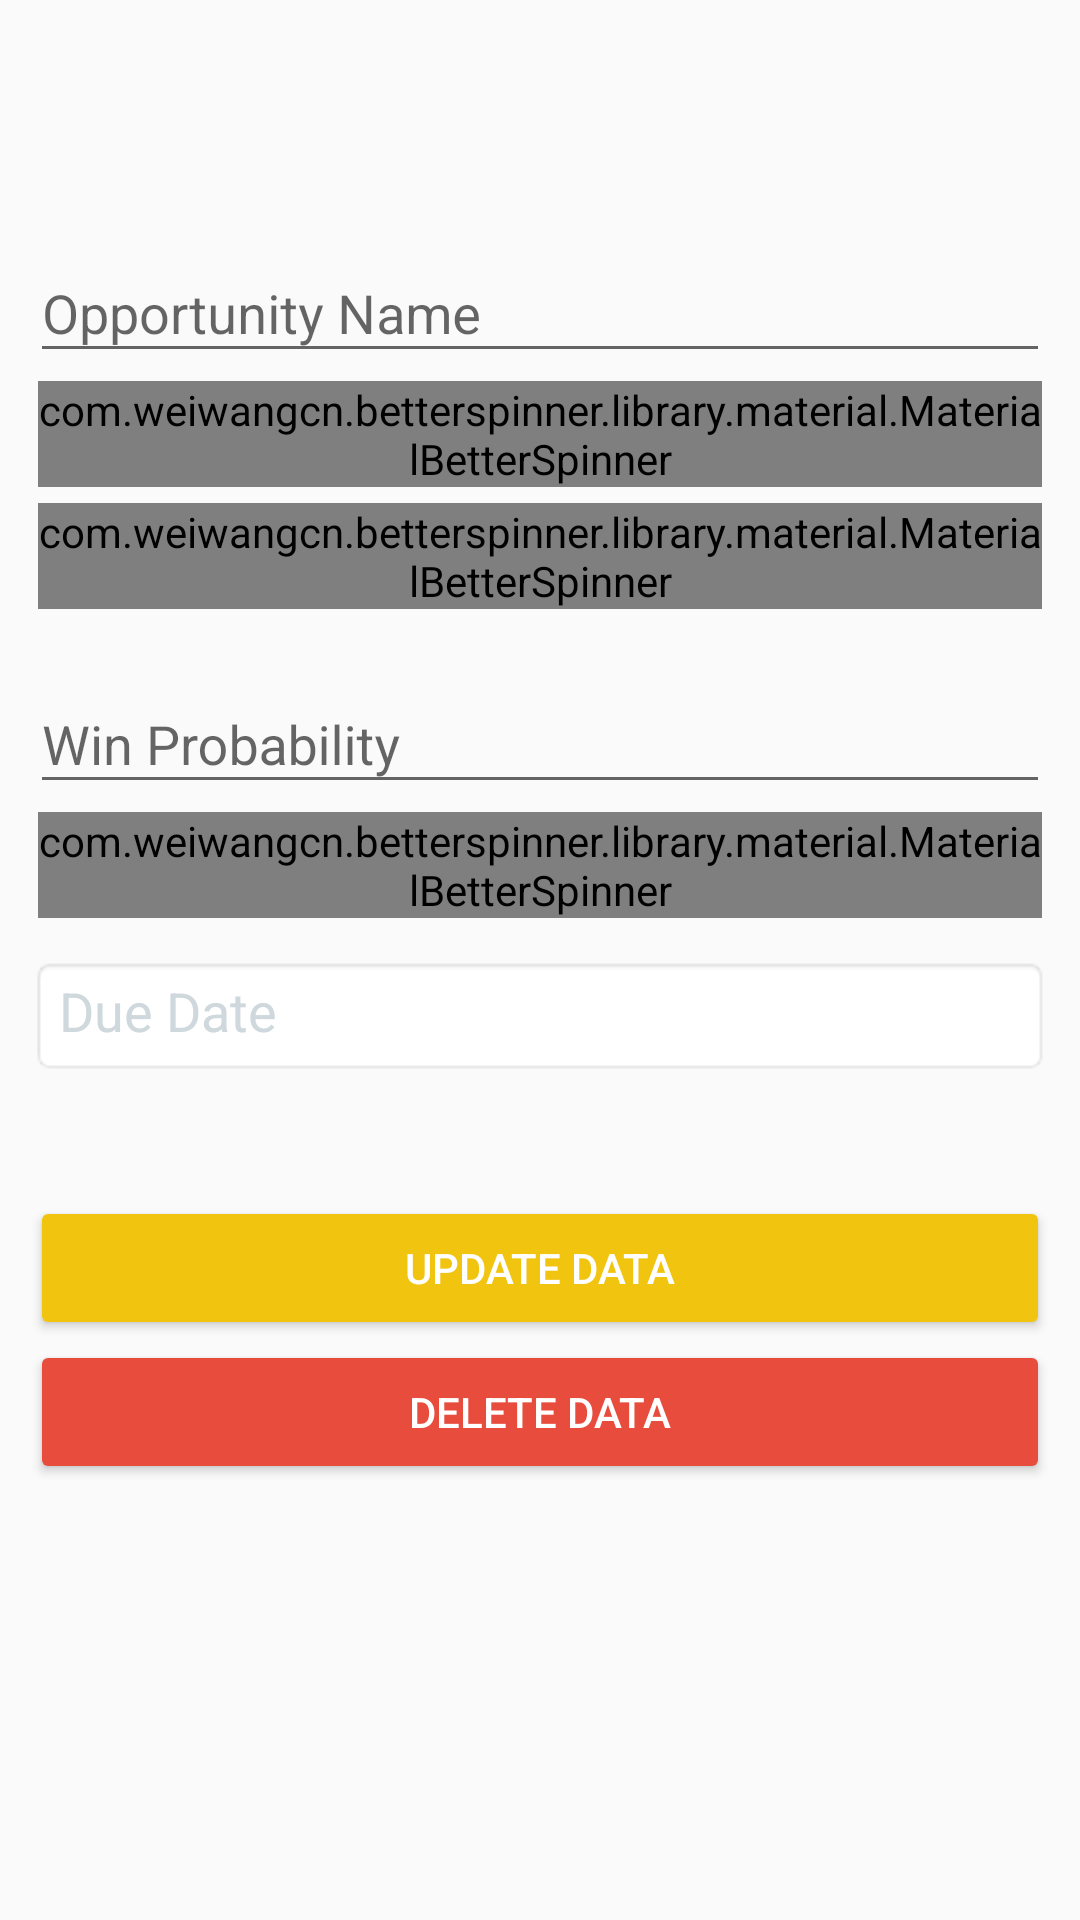

This screen was rendered from an Android layout file. Write that file and the resources it references.
<!-- AndroidManifest.xml: activity theme AppTheme2 -->
<!-- res/layout/activity_opportunity_detail.xml -->
<android.support.design.widget.CoordinatorLayout
    xmlns:tools="http://schemas.android.com/tools"
    xmlns:android="http://schemas.android.com/apk/res/android"
    android:layout_width="fill_parent"
    android:layout_height="match_parent"
    android:id="@+id/detailCustCoordinat"
    xmlns:app="http://schemas.android.com/apk/res-auto">

    <ScrollView

        android:layout_width="match_parent"
        android:layout_height="match_parent" >

        <LinearLayout
            android:layout_marginTop="52dp"
            android:padding="10dp"
            android:layout_width="match_parent"
            android:layout_height="wrap_content"
            android:layout_gravity="top"
            android:orientation="vertical" >

            <TextView
                android:id="@+id/txtOppIdDetail"
                android:gravity="center_vertical"
                android:layout_width="100dp"
                android:layout_height="50dp"
                android:layout_weight="3"
                android:visibility="gone"
                android:background="@android:drawable/editbox_background"
                android:hint="Opportunity ID" />

            <android.support.design.widget.TextInputLayout
                android:id="@+id/input_oppNameDetail"
                android:layout_width="match_parent"
                android:layout_height="wrap_content"
                android:paddingTop="10dp">

                <EditText
                    android:id="@+id/txtOppNameDetail"
                    android:layout_width="match_parent"
                    android:layout_height="wrap_content"
                    android:hint="@string/hint_oppName"
                    android:inputType="textCapWords"/>
            </android.support.design.widget.TextInputLayout>

            <com.weiwangcn.betterspinner.library.material.MaterialBetterSpinner
                android:id="@+id/txtOppCustDetail"
                android:layout_width="fill_parent"
                android:layout_height="wrap_content"
                android:hint="@string/hint_oppCust"
                app:met_floatingLabel="normal"
                android:textColorHint="#CFD8DC"
                android:gravity="start"
                android:layout_margin="2.5dp"
                />

            <TextView
                android:layout_width="match_parent"
                android:layout_height="wrap_content"
                android:visibility="gone"
                android:id="@+id/oppAddCustDetail"/>

            <com.weiwangcn.betterspinner.library.material.MaterialBetterSpinner
                android:id="@+id/txtOppStDetail"
                android:layout_width="fill_parent"
                android:layout_height="wrap_content"
                android:hint="@string/hint_oppSt"
                app:met_floatingLabel="normal"
                android:textColorHint="#CFD8DC"
                android:gravity="start"
                android:layout_margin="2.5dp"
                />

            <android.support.design.widget.TextInputLayout
                android:id="@+id/input_oppProb"
                android:layout_width="match_parent"
                android:layout_height="wrap_content"
                android:paddingTop="10dp">

                <EditText
                    android:id="@+id/txtOppProbDetail"
                    android:layout_width="match_parent"
                    android:layout_height="wrap_content"
                    android:hint="@string/hint_oppProb"
                    android:inputType="number" />
            </android.support.design.widget.TextInputLayout>

            <com.weiwangcn.betterspinner.library.material.MaterialBetterSpinner
                android:id="@+id/txtOppStageDetail"
                android:layout_width="fill_parent"
                android:layout_height="wrap_content"
                android:hint="@string/hint_oppStage"
                app:met_floatingLabel="normal"
                android:textColorHint="#CFD8DC"
                android:gravity="start"
                android:layout_margin="2.5dp"
                />

            <TextView
                android:id="@+id/txtOppDateDetail"
                android:textColorHint="#CFD8DC"
                android:layout_width="match_parent"
                android:layout_height="40dp"
                android:textSize="18sp"
                android:hint="@string/hint_oppDate"
                android:gravity="start"
                android:clickable="true"
                android:layout_marginTop="10dp"
                android:editable="false"
                android:background="@android:drawable/editbox_background"/>

            <Button
                android:id="@+id/btnupdateOppDetail"
                android:layout_width="fill_parent"
                android:layout_height="wrap_content"
                android:layout_marginTop="40dp"
                android:backgroundTint="#f1c40f"
                android:text="Update Data"
                android:textColor="@android:color/white"/>
            <Button
                android:id="@+id/btndeleteOppDetail"
                android:layout_width="fill_parent"
                android:layout_height="wrap_content"
                android:layout_marginBottom="20dp"
                android:backgroundTint="#e74c3c"
                android:text="Delete Data"
                android:textColor="@android:color/white"/>
        </LinearLayout>
    </ScrollView>
</android.support.design.widget.CoordinatorLayout>
<!-- resources referenced by this layout -->
<resources>
  <string name="hint_oppCust">Customer</string>
  <string name="hint_oppDate">Due Date</string>
  <string name="hint_oppName">Opportunity Name</string>
  <string name="hint_oppProb">Win Probability</string>
  <string name="hint_oppSt">Status</string>
  <string name="hint_oppStage">Sales Stage</string>
  <style name="AppTheme2" parent="Theme.AppCompat.Light.DarkActionBar">
          
          <item name="android:windowActionBar">false</item>
          <item name="android:windowNoTitle">true</item>
          <item name="android:windowActionBarOverlay">true</item>
          <item name="windowActionBarOverlay">true</item>
          <item name="elevation">0dp</item>
          <item name="android:background">@android:color/transparent</item>
          <item name="colorPrimary">@color/colorPrimary</item>
          <item name="colorPrimaryDark">@color/colorPrimaryDark</item>
          <item name="android:icon">@color/colorAccent</item>
      </style>
  <color name="colorPrimary">#ef5350</color>
  <color name="colorPrimaryDark">#e53935</color>
  <color name="colorAccent">#FF80AB</color>
</resources>
